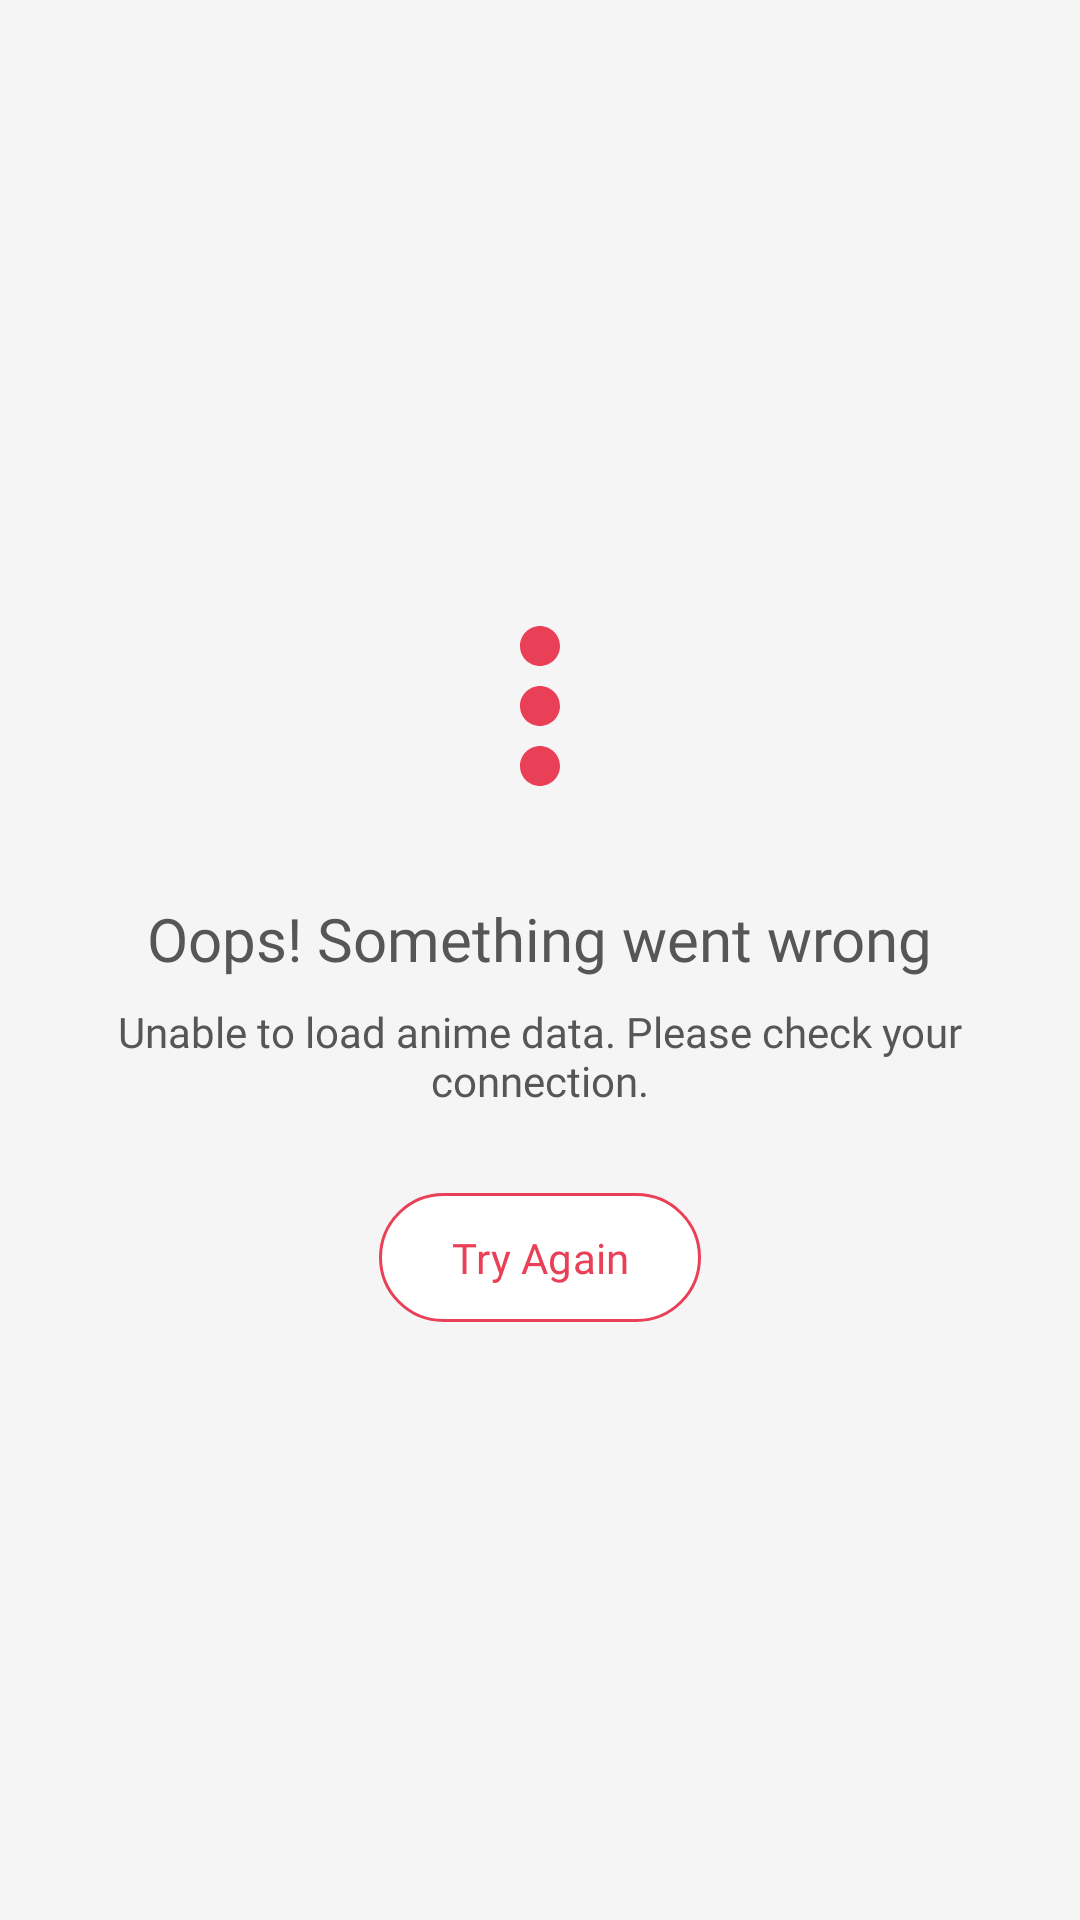

Produce the Android XML layout that renders to this screen, including the resource entries it uses.
<!-- AndroidManifest.xml: application theme Theme.Seekho -->
<!-- res/layout/layout_error_state.xml -->
<?xml version="1.0" encoding="utf-8"?>
<LinearLayout xmlns:android="http://schemas.android.com/apk/res/android"
    android:layout_width="match_parent"
    android:layout_height="match_parent"
    xmlns:app="http://schemas.android.com/apk/res-auto"
    android:orientation="vertical"
    android:gravity="center"
    android:padding="32dp"
    android:background="@color/bg_white">

    <ImageView
        android:layout_width="80dp"
        android:layout_height="80dp"
        android:src="@drawable/ic_more_vert"
        app:tint="@color/primary"
        android:layout_marginBottom="24dp" />

    <TextView
        android:id="@+id/errorTitleTV"
        android:layout_width="wrap_content"
        android:layout_height="wrap_content"
        android:text="@string/error_state_title"
        android:textSize="20sp"
        android:textColor="@color/gray_700"
        android:fontFamily="@font/poppins_medium"
        android:layout_marginBottom="8dp" />

    <TextView
        android:id="@+id/errorMessage"
        android:layout_width="wrap_content"
        android:layout_height="wrap_content"
        android:text="@string/error_state_message"
        android:textSize="14sp"
        android:textColor="@color/gray_600"
        android:fontFamily="@font/poppins_regular"
        android:textAlignment="center"
        android:gravity="center"
        android:layout_marginBottom="24dp" />

    <com.google.android.material.button.MaterialButton
        android:id="@+id/retryButton"
        android:layout_width="wrap_content"
        android:layout_height="wrap_content"
        android:text="@string/retry_button"
        android:textColor="@color/primary"
        android:fontFamily="@font/poppins_medium"
        android:paddingHorizontal="24dp"
        android:paddingVertical="12dp"
        android:textAllCaps="false"
        android:backgroundTint="@color/white"
        app:strokeColor="@color/primary"
        app:strokeWidth="1dp"/>

</LinearLayout>
<!-- resources referenced by this layout -->
<resources>
  <color name="bg_white">#f5f5f5</color>
  <color name="gray_600">#565656</color>
  <color name="gray_700">#565656</color>
  <color name="primary">#e94057</color>
  <color name="white">#FFFFFFFF</color>
  <!-- drawable ic_more_vert (drawable) -->
  <?xml version="1.0" encoding="utf-8"?>
  <vector xmlns:android="http://schemas.android.com/apk/res/android"
      android:width="24dp"
      android:height="24dp"
      android:viewportWidth="24"
      android:viewportHeight="24">
      <path
          android:fillColor="#CCCCCC"
          android:pathData="M12,8c1.1,0 2,-0.9 2,-2s-0.9,-2 -2,-2s-2,0.9 -2,2S10.9,8 12,8zM12,10c-1.1,0 -2,0.9 -2,2s0.9,2 2,2s2,-0.9 2,-2S13.1,10 12,10zM12,16c-1.1,0 -2,0.9 -2,2s0.9,2 2,2s2,-0.9 2,-2S13.1,16 12,16z"/>
  </vector>
  <string name="error_state_message">Unable to load anime data. Please check your connection.</string>
  <string name="error_state_title">Oops! Something went wrong</string>
  <string name="retry_button">Try Again</string>
  <style name="Theme.Seekho" parent="Base.Theme.Seekho" />
  <style name="Base.Theme.Seekho" parent="Theme.Material3.Light.NoActionBar">
      </style>
</resources>
